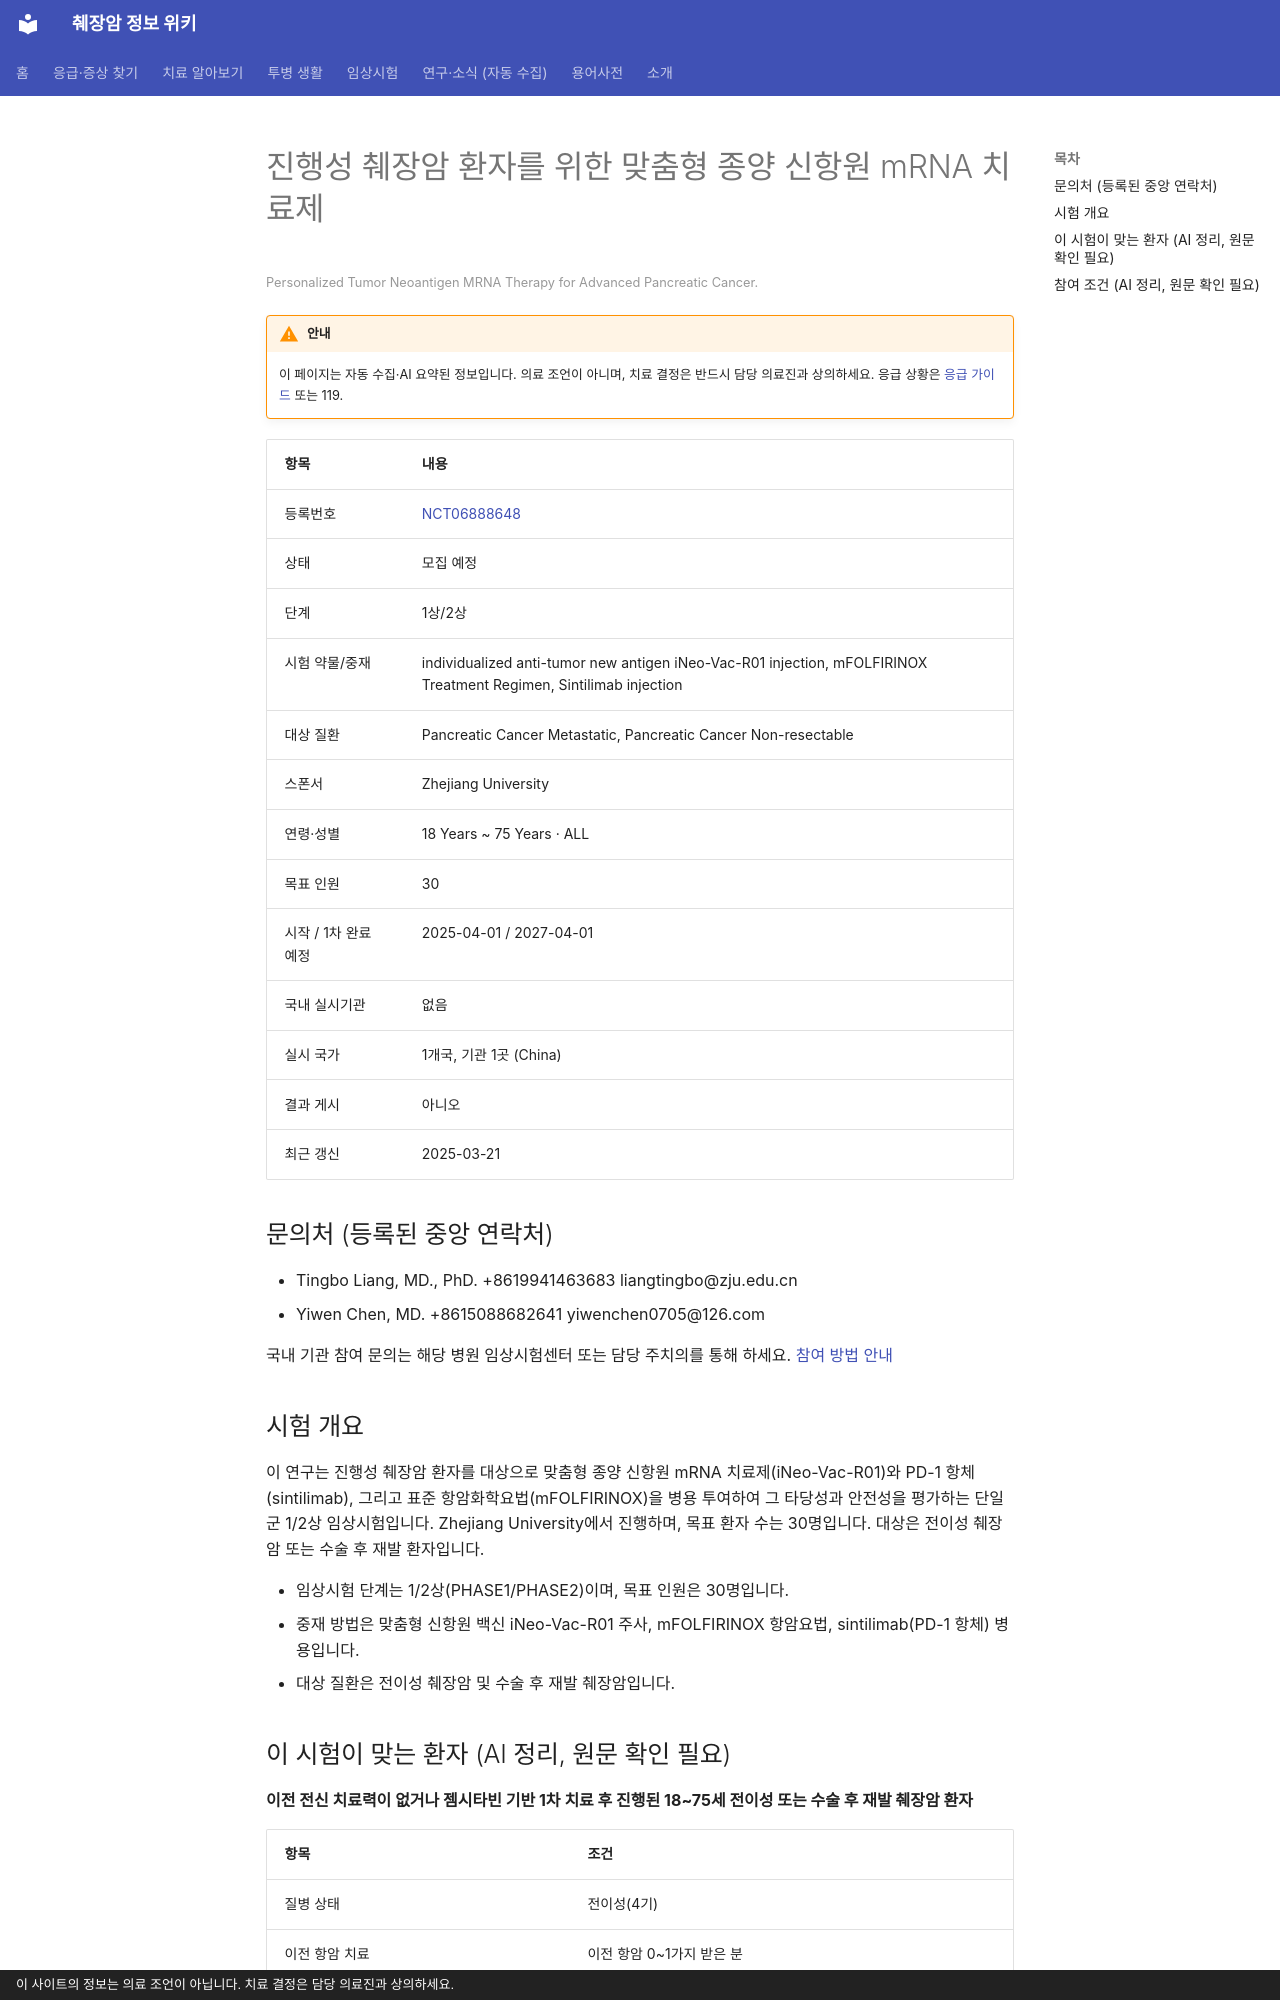

repository: hizorro88-rgb/papersearcher · page: _generated/trials/NCT06888648/index.html · generator: mkdocs · copyright: 이 사이트의 정보는 의료 조언이 아닙니다. 치료 결정은 담당 의료진과 상의하세요.

---
title: "NCT06888648 진행성 췌장암 환자를 위한 맞춤형 종양 신항원 mRNA 치료제"
description: "1상/2상 · 모집 예정"
comments: true
search:
  boost: 0.4
---

# 진행성 췌장암 환자를 위한 맞춤형 종양 신항원 mRNA 치료제

<small>Personalized Tumor Neoantigen MRNA Therapy for Advanced Pancreatic Cancer.</small>

!!! warning "안내"
    이 페이지는 자동 수집·AI 요약된 정보입니다. 의료 조언이 아니며, 치료 결정은 반드시 담당 의료진과 상의하세요. 응급 상황은 [응급 가이드](../../guides/emergency/index.md) 또는 119.

| 항목 | 내용 |
|---|---|
| 등록번호 | [NCT06888648](https://clinicaltrials.gov/study/NCT06888648) |
| 상태 | 모집 예정 |
| 단계 | 1상/2상 |
| 시험 약물/중재 | individualized anti-tumor new antigen iNeo-Vac-R01 injection, mFOLFIRINOX Treatment Regimen, Sintilimab injection |
| 대상 질환 | Pancreatic Cancer Metastatic, Pancreatic Cancer Non-resectable |
| 스폰서 | Zhejiang University |
| 연령·성별 | 18 Years ~ 75 Years · ALL |
| 목표 인원 | 30 |
| 시작 / 1차 완료 예정 | 2025-04-01 / 2027-04-01 |
| 국내 실시기관 | 없음 |
| 실시 국가 | 1개국, 기관 1곳 (China) |
| 결과 게시 | 아니오 |
| 최근 갱신 | 2025-03-21 |

## 문의처 (등록된 중앙 연락처)

- Tingbo Liang, MD., PhD. +8619941463683 liangtingbo@zju.edu.cn
- Yiwen Chen, MD. +8615088682641 yiwenchen0705@126.com

국내 기관 참여 문의는 해당 병원 임상시험센터 또는 담당 주치의를 통해 하세요. [참여 방법 안내](../../guides/trials/how-to-apply.md)

## 시험 개요

이 연구는 진행성 췌장암 환자를 대상으로 맞춤형 종양 신항원 mRNA 치료제(iNeo-Vac-R01)와 PD-1 항체(sintilimab), 그리고 표준 항암화학요법(mFOLFIRINOX)을 병용 투여하여 그 타당성과 안전성을 평가하는 단일군 1/2상 임상시험입니다. Zhejiang University에서 진행하며, 목표 환자 수는 30명입니다. 대상은 전이성 췌장암 또는 수술 후 재발 환자입니다.

- 임상시험 단계는 1/2상(PHASE1/PHASE2)이며, 목표 인원은 30명입니다.
- 중재 방법은 맞춤형 신항원 백신 iNeo-Vac-R01 주사, mFOLFIRINOX 항암요법, sintilimab(PD-1 항체) 병용입니다.
- 대상 질환은 전이성 췌장암 및 수술 후 재발 췌장암입니다.

## 이 시험이 맞는 환자 (AI 정리, 원문 확인 필요)

**이전 전신 치료력이 없거나 젬시타빈 기반 1차 치료 후 진행된 18~75세 전이성 또는 수술 후 재발 췌장암 환자**

| 항목 | 조건 |
|---|---|
| 질병 상태 | 전이성(4기) |
| 이전 항암 치료 | 이전 항암 0~1가지 받은 분 |
| ECOG 수행능력 | 1 이하 |

주요 제외 기준: 중추신경계 전이 또는 수막 전이 · 자가면역질환 또는 면역억제제 사용 필요 · 활동성 감염 (세균, 진균, HIV, 간염 등) · 조절되지 않는 심혈관 질환 · 임산부 또는 수유부

내 상황에 맞는지 한 번에 보려면 [맞춤 임상시험 찾기](../../guides/trials/finder.md).
